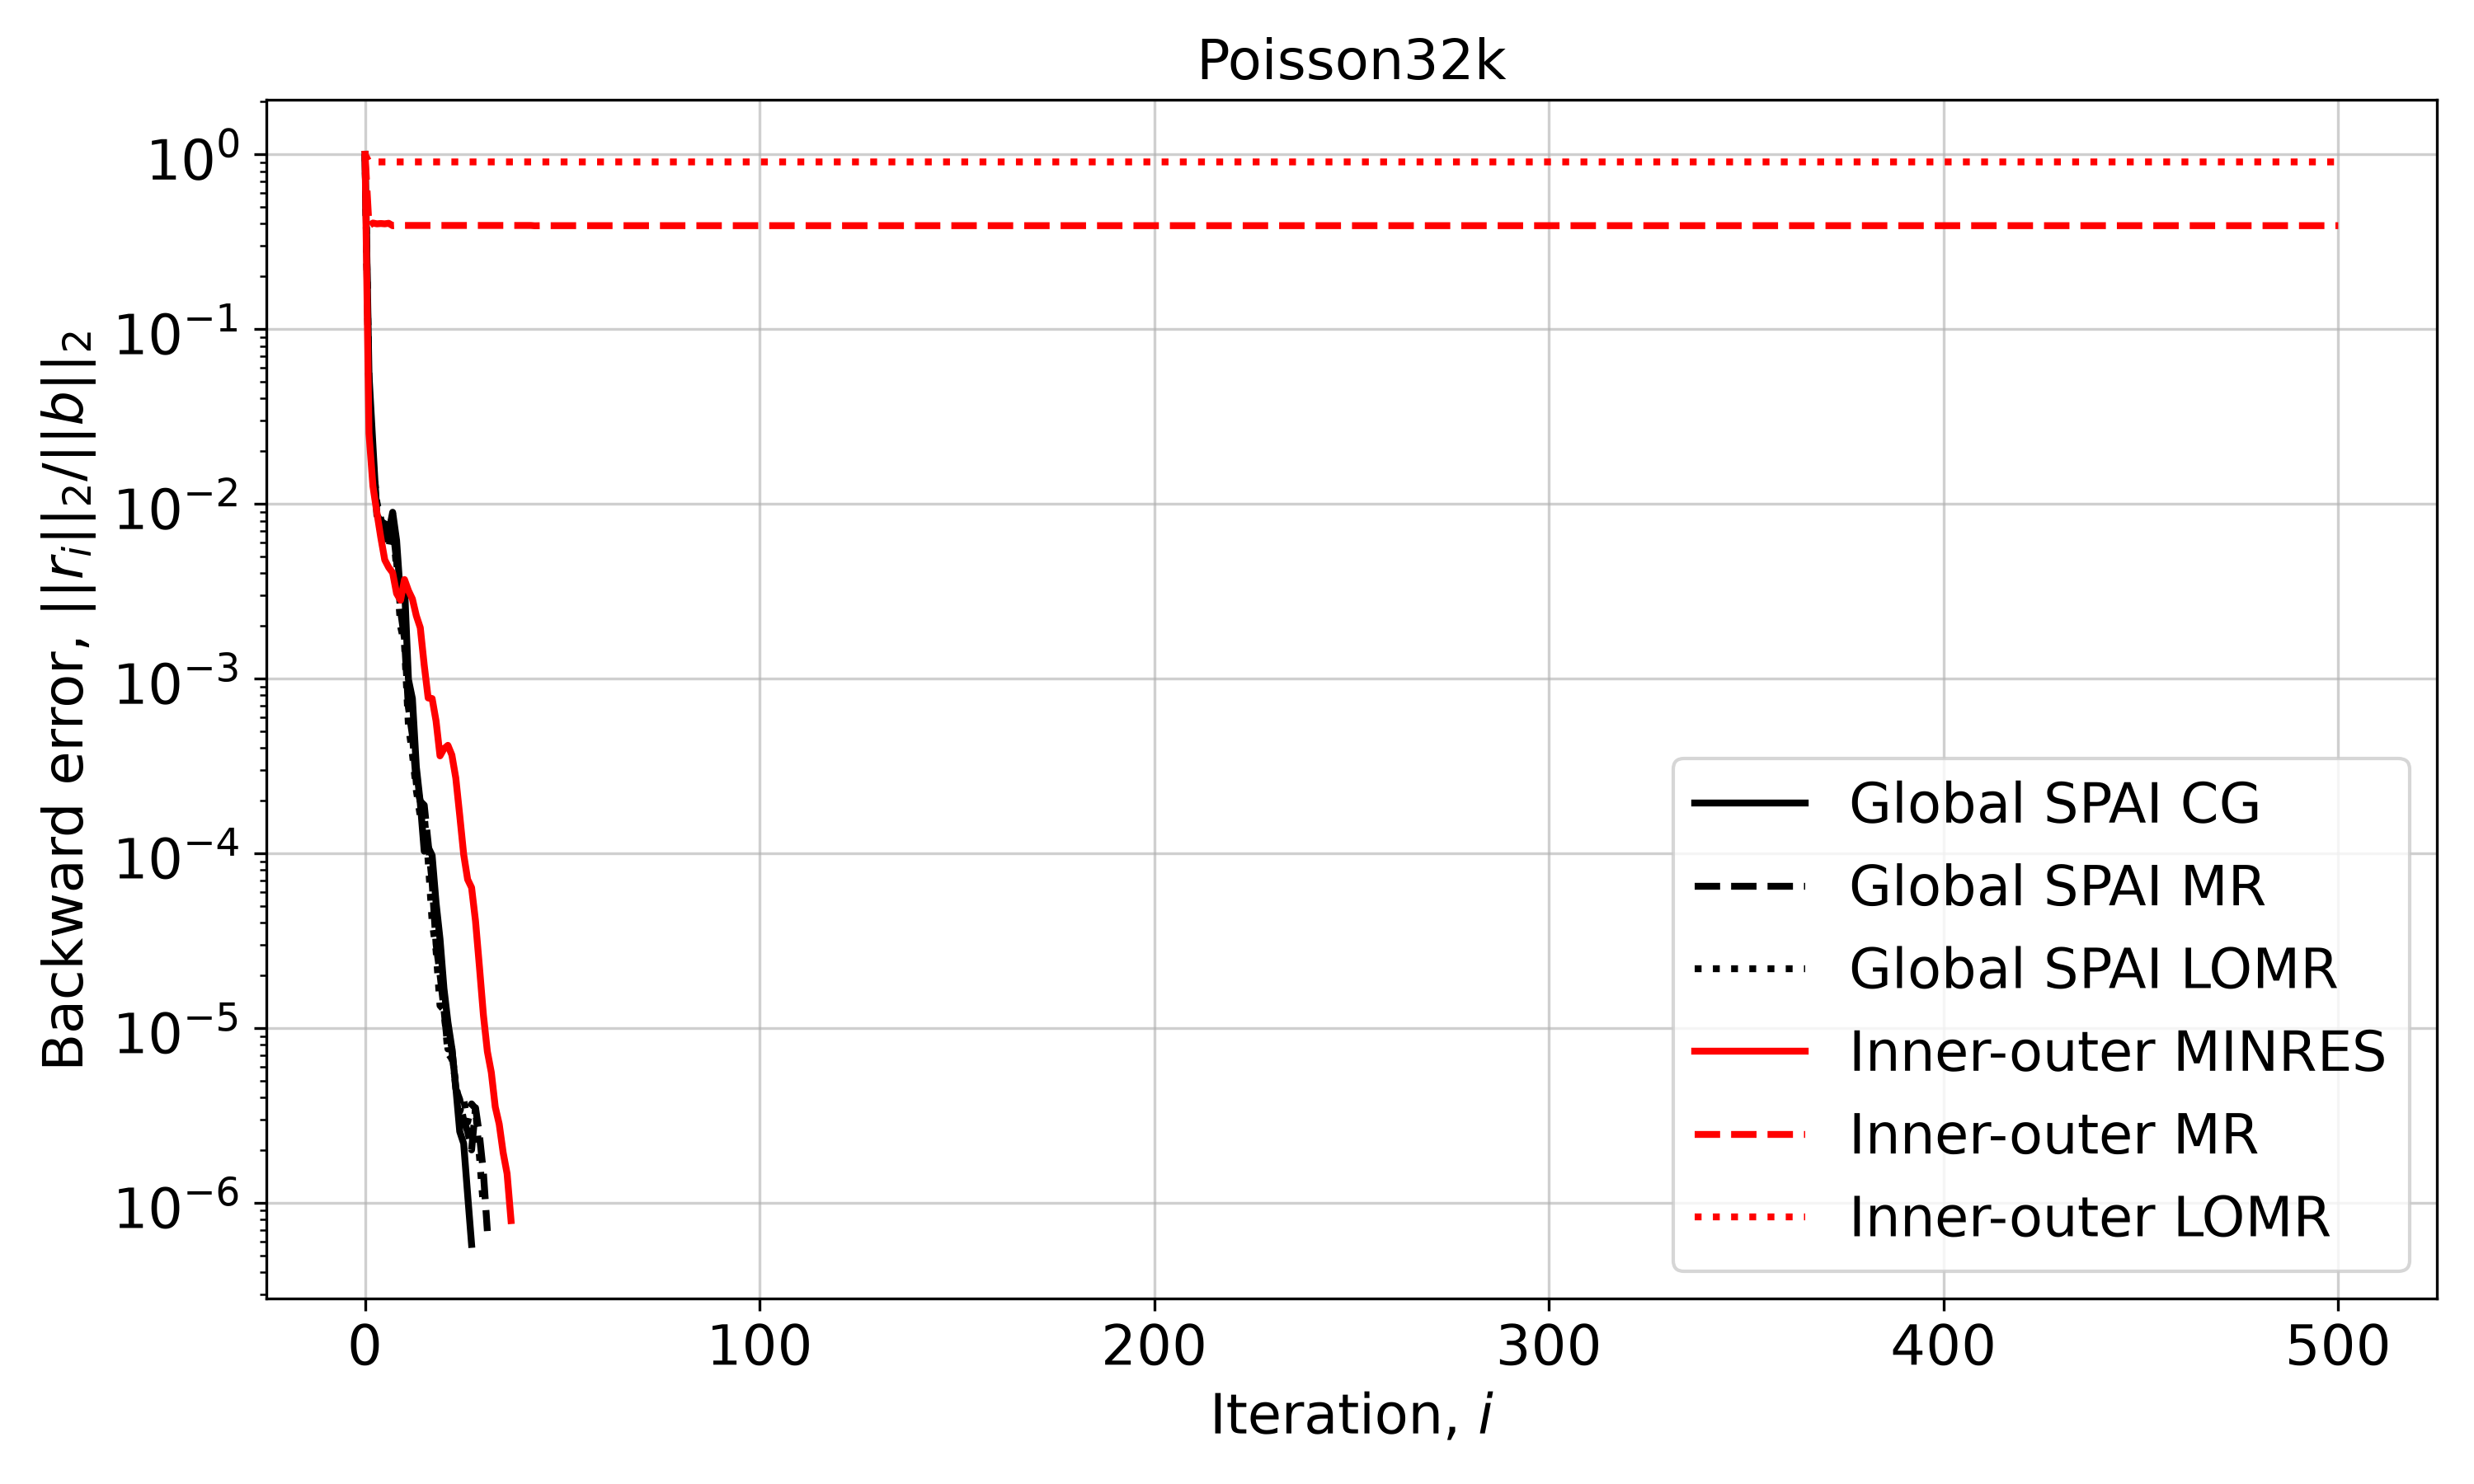

The table this chart was drawn from, first rows:
Iteration, Global SPAI CG, Global SPAI MR, Global SPAI LOMR, Inner-outer MINRES, Inner-outer MR, Inner-outer LOMR
0, 1.0, 1.0, 1.0, 1.0, 1.0, 1.0
1, 0.05506, 0.04377, 0.04483, 0.02529, 0.39, 0.9037
2, 0.02158, 0.01679, 0.01772, 0.01264, 0.404, 0.9039
3, 0.008617, 0.009483, 0.01023, 0.008906, 0.3998, 0.9039
4, 0.007909, 0.008205, 0.008014, 0.006404, 0.4015, 0.9039
5, 0.007692, 0.006761, 0.007086, 0.004772, 0.3998, 0.9039
6, 0.00683, 0.005535, 0.006007, 0.004321, 0.4027, 0.9039
7, 0.008939, 0.007541, 0.00752, 0.004028, 0.3901, 0.9039
8, 0.006162, 0.004687, 0.004251, 0.003064, 0.3912, 0.9039
9, 0.002899, 0.002447, 0.001988, 0.002804, 0.3914, 0.9039
10, 0.003396, 0.001687, 0.001568, 0.003682, 0.3914, 0.9039
11, 0.0009867, 0.0006801, 0.0005355, 0.003185, 0.3914, 0.9039
12, 0.0007668, 0.0004739, 0.0003705, 0.002853, 0.3914, 0.9039
13, 0.0003118, 0.0002498, 0.0002288, 0.002284, 0.3914, 0.9039
14, 0.0001946, 0.0001983, 0.000163, 0.001953, 0.3914, 0.9039
15, 0.0001027, 0.0001883, 0.0001647, 0.001191, 0.3914, 0.9039
16, 0.0001082, 0.000114, 9.084937279573429e-05, 0.0007734, 0.3914, 0.9039
17, 9.716720867765076e-05, 6.838008940232325e-05, 4.0843601695174074e-05, 0.0007678, 0.3914, 0.9039
18, 5.2035554135701625e-05, 3.0207600904342717e-05, 2.774601935032877e-05, 0.000571, 0.3914, 0.9039
19, 3.225735935256047e-05, 2.027529132860625e-05, 1.3431138104462066e-05, 0.0003607, 0.3914, 0.9039
20, 1.6790286039602466e-05, 1.280030078075058e-05, 1.2681404035081355e-05, 0.0003957, 0.3914, 0.9039
21, 1.0787227305647281e-05, 7.578184985202274e-06, 7.17643952321459e-06, 0.0004145, 0.3914, 0.9039
22, 7.662453876138266e-06, 7.640324463228603e-06, 6.660357507831014e-06, 0.000365, 0.3914, 0.9039
23, 4.581672160183955e-06, 4.4979474445073095e-06, 4.901855940505078e-06, 0.0002696, 0.3914, 0.9039
24, 2.5531849806208795e-06, 3.897874447014324e-06, 3.321295621480002e-06, 0.0001643, 0.3914, 0.9039
25, 2.1808246926357204e-06, 2.9471135627896964e-06, 3.896163843109822e-06, 9.834314222334912e-05, 0.3914, 0.9039
26, 1.112226248473516e-06, 2.556101888763607e-06, 2.8893785983006754e-06, 7.077130498617002e-05, 0.3914, 0.9039
27, 5.77157147875003e-07, 2.0054129138390035e-06, 3.674990450696317e-06, 6.355615904039873e-05, 0.3914, 0.9039
28, , 3.4935575646316715e-06, 3.448719085357417e-06, 4.086787380650512e-05, 0.3914, 0.9039
29, , 2.4240069646028717e-06, 1.8352636147746152e-06, 2.2245910811504242e-05, 0.3914, 0.9039
30, , 1.4825786970832825e-06, 9.422640706156224e-07, 1.1851966735067295e-05, 0.3914, 0.9039
31, , 6.880904810633902e-07, , 7.334207660090043e-06, 0.3914, 0.9039
32, , , , 5.565310622290426e-06, 0.3914, 0.9039
33, , , , 3.5303860027528348e-06, 0.3914, 0.9039
34, , , , 2.817310913552065e-06, 0.3914, 0.9039
35, , , , 1.9345179070996684e-06, 0.3914, 0.9039
36, , , , 1.4656264852088873e-06, 0.3914, 0.9039
37, , , , 7.89619473208504e-07, 0.3914, 0.9039
38, , , , , 0.3914, 0.9039
39, , , , , 0.3914, 0.9039
40, , , , , 0.3914, 0.9039
41, , , , , 0.3914, 0.9039
42, , , , , 0.3913, 0.9039
43, , , , , 0.3898, 0.9039
44, , , , , 0.3903, 0.9039
45, , , , , 0.3903, 0.9039
46, , , , , 0.3903, 0.9039
47, , , , , 0.3903, 0.9039
48, , , , , 0.3903, 0.9039
49, , , , , 0.3903, 0.9039
50, , , , , 0.3903, 0.9039
51, , , , , 0.3903, 0.9039
52, , , , , 0.3903, 0.9039
53, , , , , 0.3903, 0.9039
54, , , , , 0.3903, 0.9039
55, , , , , 0.3903, 0.9039
56, , , , , 0.3903, 0.9039
57, , , , , 0.3903, 0.9039
58, , , , , 0.3903, 0.9039
59, , , , , 0.3903, 0.9039
... 441 more rows
